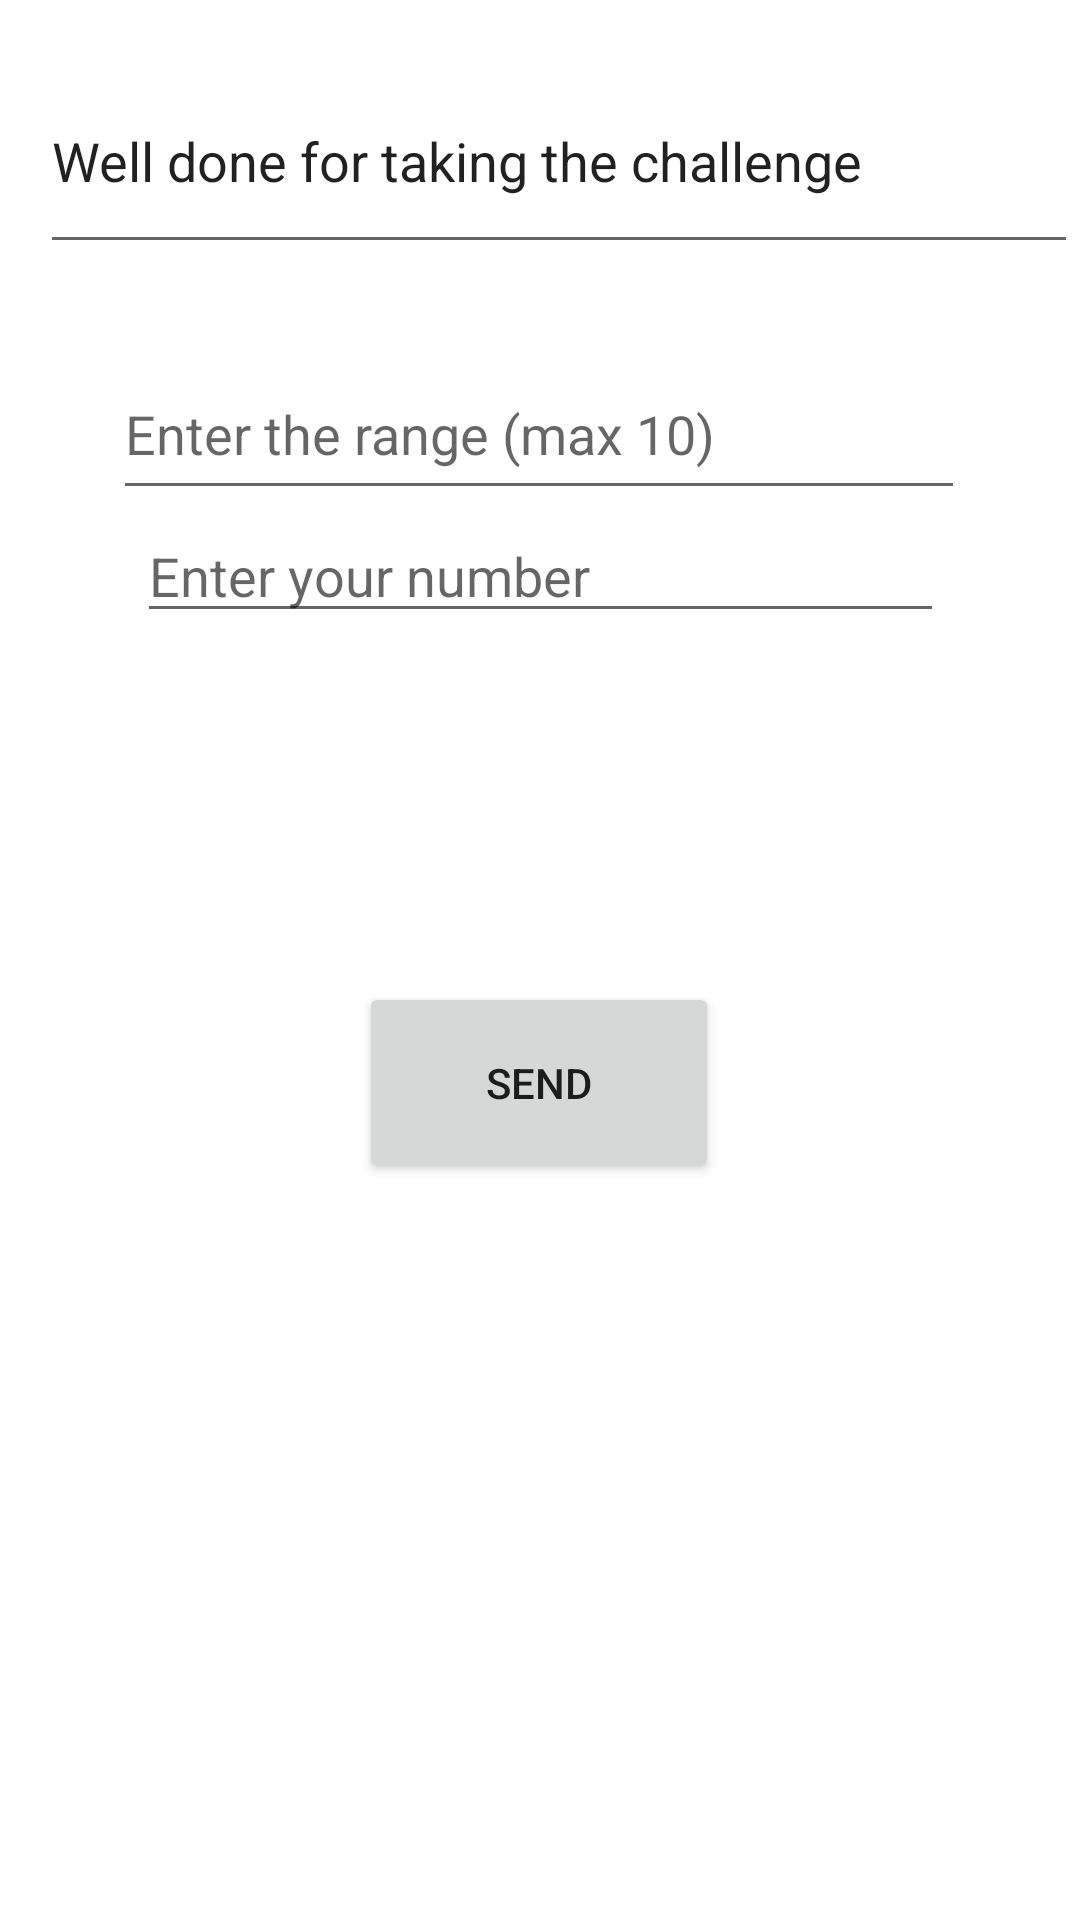

Write the Android layout XML for this screen, with the resource values it uses.
<!-- AndroidManifest.xml: application theme Theme.TheOdds -->
<!-- res/layout/challenge_received.xml -->
<?xml version="1.0" encoding="utf-8"?>
<androidx.constraintlayout.widget.ConstraintLayout xmlns:android="http://schemas.android.com/apk/res/android"
    xmlns:app="http://schemas.android.com/apk/res-auto"
    xmlns:tools="http://schemas.android.com/tools"
    android:id="@+id/relativeLayout2"
    android:layout_width="match_parent"
    android:layout_height="match_parent"
    android:orientation="vertical"
    android:weightSum="5">

    <EditText
        android:id="@+id/text_text"
        android:layout_width="346dp"
        android:layout_height="72dp"
        android:layout_marginStart="81dp"
        android:layout_marginTop="16dp"
        android:layout_marginEnd="119dp"
        android:text="Well done for taking the challenge"
        app:layout_constraintEnd_toEndOf="parent"
        app:layout_constraintHorizontal_bias="0.364"
        app:layout_constraintStart_toStartOf="parent"
        app:layout_constraintTop_toTopOf="parent" />

    <EditText
        android:id="@+id/range_txt"
        android:layout_width="284dp"
        android:layout_height="54dp"
        android:layout_marginTop="28dp"
        android:ems="10"
        android:inputType="number"
        android:hint="Enter the range (max 10)"
        app:layout_constraintEnd_toEndOf="parent"
        app:layout_constraintHorizontal_bias="0.497"
        app:layout_constraintStart_toStartOf="parent"
        app:layout_constraintTop_toBottomOf="@+id/text_text" />

    <EditText
        android:id="@+id/number_txt"
        android:layout_width="269dp"
        android:layout_height="41dp"
        android:inputType="number"
        android:hint="Enter your number"
        app:layout_constraintEnd_toEndOf="parent"
        app:layout_constraintStart_toStartOf="parent"
        app:layout_constraintTop_toBottomOf="@+id/range_txt" />

    <Button
        android:id="@+id/send_btn"
        android:layout_width="120dp"
        android:layout_height="67dp"
        android:text="Send"
        app:layout_constraintBottom_toBottomOf="parent"
        app:layout_constraintEnd_toEndOf="parent"
        app:layout_constraintHorizontal_bias="0.498"
        app:layout_constraintStart_toStartOf="parent"
        app:layout_constraintTop_toBottomOf="@+id/range_txt"
        app:layout_constraintVertical_bias="0.39" />
</androidx.constraintlayout.widget.ConstraintLayout>
<!-- resources referenced by this layout -->
<resources>
  <style name="Theme.TheOdds" parent="Theme.MaterialComponents.DayNight.DarkActionBar">
          
          <item name="colorPrimary">@color/purple_500</item>
          <item name="colorPrimaryVariant">@color/purple_700</item>
          <item name="colorOnPrimary">@color/white</item>
          
          <item name="colorSecondary">@color/teal_200</item>
          <item name="colorSecondaryVariant">@color/teal_700</item>
          <item name="colorOnSecondary">@color/black</item>
          
          <item name="android:statusBarColor" tools:targetApi="l">?attr/colorPrimaryVariant</item>
          
      </style>
  <color name="purple_500">#FF6200EE</color>
  <color name="purple_700">#FF3700B3</color>
  <color name="white">#FFFFFFFF</color>
  <color name="teal_200">#FF03DAC5</color>
  <color name="teal_700">#FF018786</color>
  <color name="black">#FF000000</color>
</resources>
